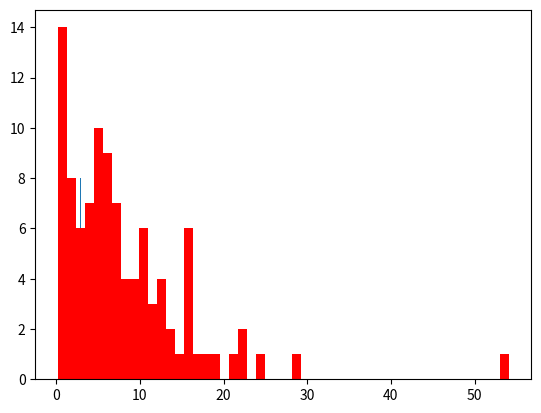

Generate this figure with matplotlib:
import numpy as np
import pandas as pd
import matplotlib.pyplot as plt
import matplotlib
import random

lam = 9
scale = 100
np.random.seed(25)
expX = np.random.exponential(lam, scale)

mu = 3
sigma = 0.25
normX = np.random.normal(mu, sigma, scale)

plt.hist(normX, 50)
plt.show()
plt.hist(expX, 50, color='r')
plt.show()